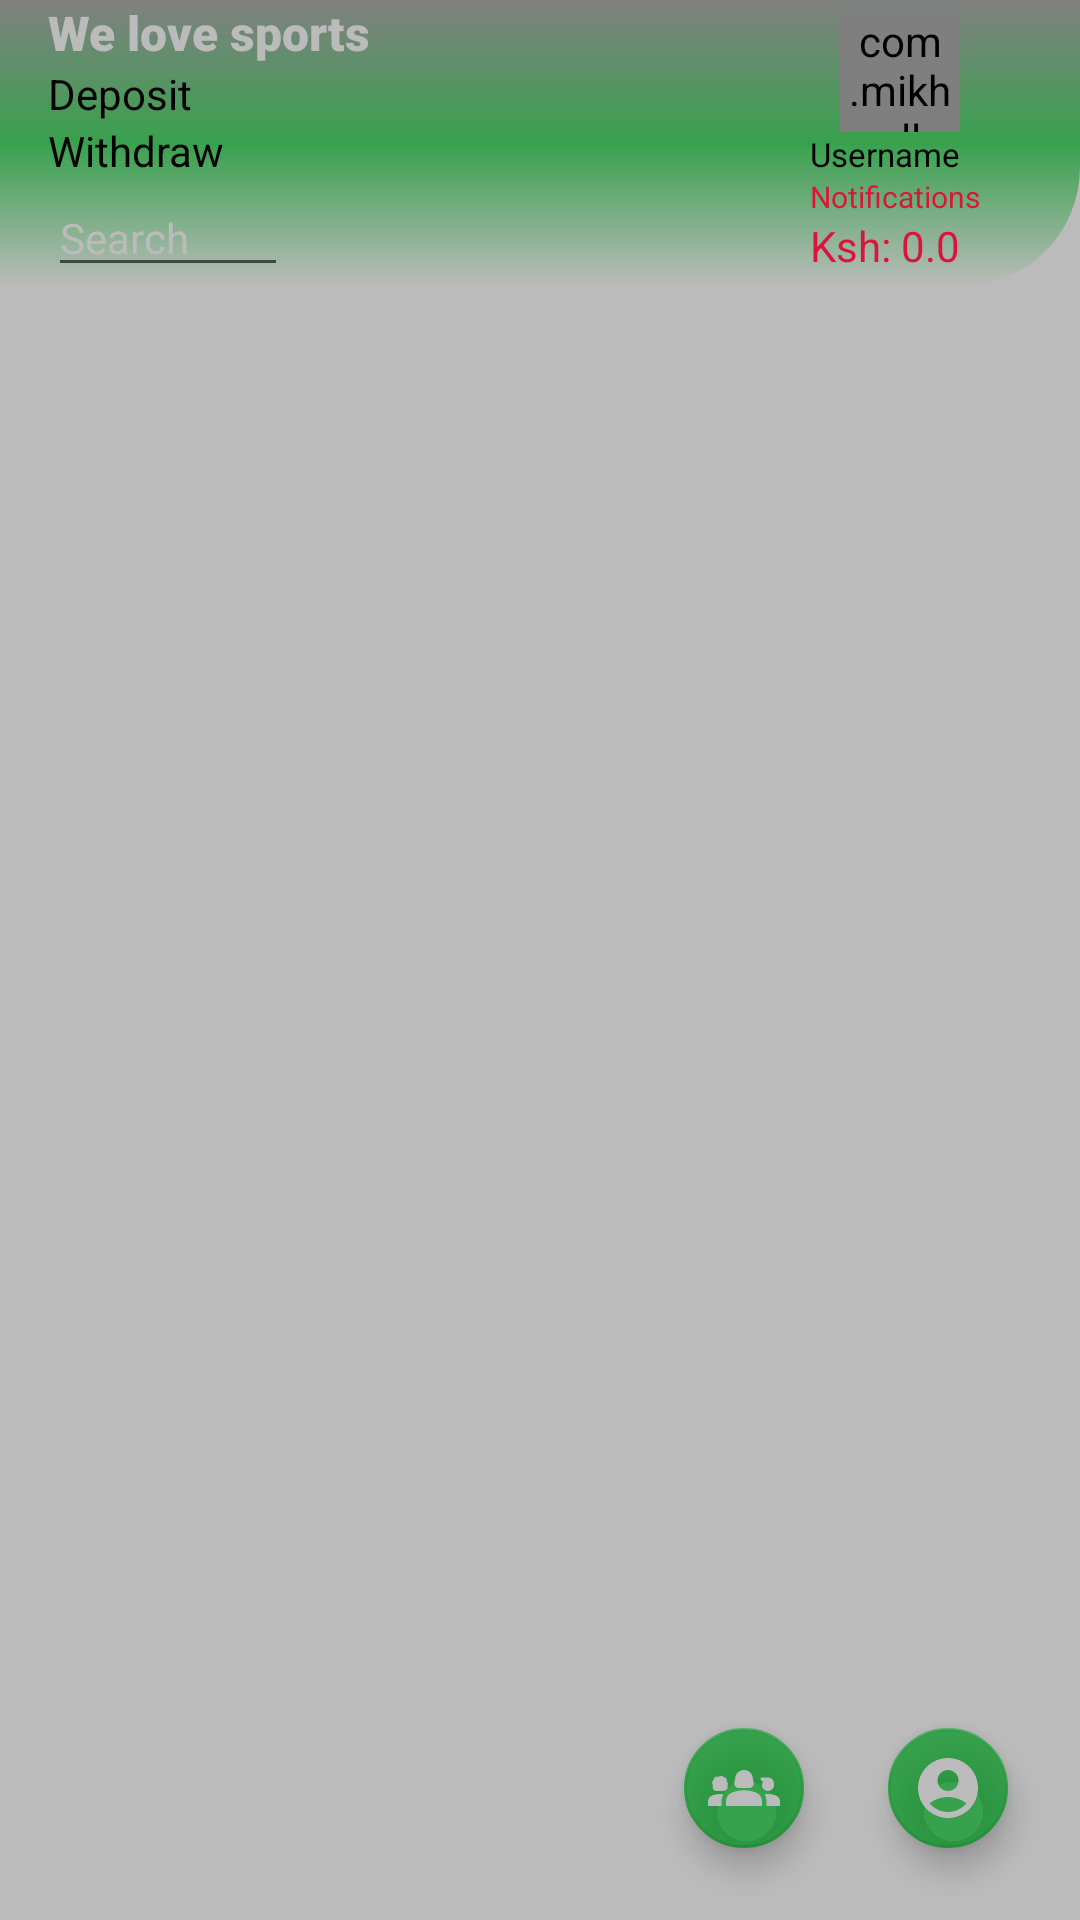

Here is an Android app screen rendered from its layout file. Give the layout XML and the strings, colors and styles it references.
<!-- AndroidManifest.xml: application theme Theme.Fanzone -->
<!-- res/layout/main.xml -->
<layout
    xmlns:android="http://schemas.android.com/apk/res/android"
    xmlns:app="http://schemas.android.com/apk/res-auto">
    <data>
        <variable
            name="viewmodel"
            type="ke.co.capiyo.fanzone.AppViewModela" />
    </data>



<androidx.constraintlayout.widget.ConstraintLayout
    android:layout_width="match_parent"
    android:layout_height="match_parent"
    android:background="@color/white"
    android:orientation="vertical">

    <include
        android:id="@+id/toolbar"
        layout="@layout/toolbar" />

    <com.google.android.material.tabs.TabLayout
        android:id="@+id/tabLayout"
        android:layout_width="match_parent"
        android:layout_height="18sp"
        android:background="@color/white"
        app:tabIconTint="@color/black"
        app:tabMode="fixed"
        app:tabGravity="fill"
        app:layout_constraintTop_toBottomOf="@id/toolbar"
        app:tabIndicatorColor="@color/best"
        app:tabSelectedTextColor="@color/black"
        app:tabTextColor="@color/best"
        app:tabTextAppearance="@style/CustomTextAppearanceTab"

        />


    <androidx.viewpager.widget.ViewPager
        android:id="@+id/viewpager"
        android:background="@color/white"
        android:layout_width="match_parent"
        android:layout_marginTop="120dp"
        app:layout_constraintTop_toBottomOf="@id/tabLayout"
        android:layout_height="match_parent" />




        <com.google.android.material.floatingactionbutton.FloatingActionButton
            android:id="@+id/accountfl"
            android:layout_width="40dp"
            android:layout_height="40dp"
            app:layout_constraintRight_toRightOf="parent"
            android:src="@drawable/baseline_account_circle_24"
            android:visibility="visible"
            app:fabSize="normal"
            app:fabCustomSize="40dp"
            android:layout_gravity="bottom|end"
            android:layout_marginBottom="20dp"
            android:layout_marginRight="20dp"
            app:layout_constraintBottom_toBottomOf="parent"
            />

    <com.google.android.material.floatingactionbutton.FloatingActionButton
        android:id="@+id/chats"
        android:layout_width="40dp"
        android:layout_height="40dp"
        app:layout_constraintRight_toLeftOf="@+id/accountfl"
        android:src="@drawable/baseline_groups_2_24"
        android:visibility="visible"
        app:fabSize="normal"
        android:layout_gravity="bottom|end"
        app:fabCustomSize="40dp"
        android:layout_marginBottom="20dp"
        android:layout_marginEnd="20dp"
        app:layout_constraintBottom_toBottomOf="parent"
        />







    <androidx.coordinatorlayout.widget.CoordinatorLayout
        android:layout_height="wrap_content"
        android:layout_width="wrap_content"
        android:id="@+id/friendsfl"
        app:layout_constraintRight_toLeftOf="@+id/postLay"
        app:layout_constraintBottom_toBottomOf="parent"
        >

        <com.google.android.material.floatingactionbutton.FloatingActionButton
            android:id="@+id/friends"
            android:layout_width="wrap_content"
            android:layout_height="wrap_content"
            android:layout_gravity="bottom|end"
            android:layout_margin="10dp"
            android:visibility="gone"
            app:backgroundTint="@color/best" />
        <TextView android:layout_height="wrap_content"
            android:layout_width="wrap_content"
            android:text="Friends"
            android:elevation="6dp"
            android:visibility="gone"

            android:textSize="12dp"
            android:textColor="#fff"
            app:layout_anchor="@id/friends"
            app:layout_anchorGravity="center"/>








    </androidx.coordinatorlayout.widget.CoordinatorLayout>


















    <androidx.coordinatorlayout.widget.CoordinatorLayout
        android:layout_height="wrap_content"
        android:layout_width="wrap_content"
        android:id="@+id/postLay"
        app:layout_constraintRight_toLeftOf="@+id/accountfl"
        app:layout_constraintBottom_toBottomOf="parent"
        >

    <com.google.android.material.floatingactionbutton.FloatingActionButton
        android:id="@+id/postfl"
        android:layout_width="wrap_content"
        android:layout_height="wrap_content"
        android:layout_gravity="bottom|end"
        android:layout_margin="10dp"
        android:visibility="gone"
        app:backgroundTint="@color/best" />

    <TextView android:layout_height="wrap_content"
        android:layout_width="wrap_content"
        android:text="Post"
        android:elevation="6dp"
        android:visibility="gone"
        android:textSize="12dp"
        android:textColor="#fff"
        app:layout_anchor="@id/postfl"
        app:layout_anchorGravity="center"/>
    </androidx.coordinatorlayout.widget.CoordinatorLayout>














</androidx.constraintlayout.widget.ConstraintLayout>
</layout>
<!-- res/layout/toolbar.xml (included above) -->
<?xml version="1.0" encoding="utf-8"?>
<androidx.appcompat.widget.Toolbar xmlns:android="http://schemas.android.com/apk/res/android"
    xmlns:app="http://schemas.android.com/apk/res-auto"
    android:id="@+id/toolbar"
    android:layout_width="match_parent"
    android:layout_height="wrap_content"

    android:background="@drawable/tooler"
    >
<RelativeLayout
    android:layout_width="230dp"
    android:layout_height="wrap_content">
    <TextView
        android:id="@+id/appName"
        android:layout_width="wrap_content"
        android:layout_height="wrap_content"
        android:text="We love sports"
        android:fontFamily="sans-serif-black"
        android:textColor="@color/white"
        android:textSize="16sp" />
    <TextView
        android:id="@+id/topupAcc"
        android:layout_width="wrap_content"
        android:layout_height="wrap_content"
        android:textSize="14sp"
        android:layout_below="@+id/appName"

        android:textColor="@color/black"
        android:text="@string/add_funds"

        />


    <TextView
        android:id="@+id/withdraw"
        android:layout_width="wrap_content"
        android:layout_height="wrap_content"
        android:text="@string/withdraw"
        android:textSize="14sp"
        android:textColor="@color/black"
        android:layout_below="@+id/topupAcc"/>

    <EditText
        android:id="@+id/search"
        android:layout_width="80dp"
        android:layout_height="wrap_content"
        android:textSize="14sp"
        android:hint="Search"
        android:textColorHint="@color/white"
        android:textColorHighlight="@color/white"
        android:layout_below="@+id/withdraw"
        android:textColor="@color/white"

        />

    <TextView
        android:id="@+id/searchTv"
        android:layout_width="wrap_content"
        android:layout_toRightOf="@id/search"
        android:layout_height="wrap_content"
        android:layout_below="@+id/withdraw"
        android:background="@drawable/baseline_image_search_24"
        android:textSize="14sp" />




</RelativeLayout>
    <RelativeLayout
        android:visibility="gone"

        android:layout_width="match_parent"
        android:layout_height="wrap_content"
        >

        <TextView
            android:id="@+id/usernam"
            android:layout_width="wrap_content"
            android:layout_height="wrap_content"
            android:layout_alignParentEnd="true"
            android:text="@string/username"
            android:textColor="@color/dorgerblue" />






        
        
        
        
        

        

    </RelativeLayout>
    <LinearLayout
        android:layout_width="wrap_content"
        android:layout_height="wrap_content"
        android:layout_marginLeft="40dp"
        android:orientation="vertical">
    <com.mikhaellopez.circularimageview.CircularImageView
        android:layout_width="40dp"
        app:civ_border_color="@color/crimson"
        app:civ_border_width="1dp"
        android:id="@+id/toolbarImage"
        android:src="@mipmap/iconia"
        android:layout_marginLeft="10dp"
        android:layout_height="40dp"/>

    <TextView
        android:id="@+id/username"
        android:layout_width="wrap_content"
        android:layout_height="wrap_content"
        android:textSize="11sp"
        android:layout_alignParentEnd="true"
        android:text="@string/username"
        android:textColor="@color/black" />
        <TextView
            android:id="@+id/notification"
            android:layout_width="wrap_content"
            android:layout_height="wrap_content"
            android:textSize="10sp"
            android:layout_alignParentEnd="true"
            android:text="Notifications"
            android:textColor="@color/crimson" />
        <TextView
            android:id="@+id/accountbalance"
            android:layout_width="wrap_content"
            android:layout_height="wrap_content"
            android:textSize="14sp"
            android:layout_alignParentEnd="true"
            android:text="Ksh: 0.0"
            android:textColor="@color/crimson" />

    </LinearLayout>






</androidx.appcompat.widget.Toolbar>
<!-- resources referenced by this layout -->
<resources>
  <color name="best">#B300961E</color>
  <color name="black">#FF000000</color>
  <color name="crimson">#DC143c</color>&gt;
  <color name="dorgerblue">#045EA5</color>
  <color name="white">#bbbbbb</color>
  <!-- drawable baseline_account_circle_24 (drawable) -->
  <vector xmlns:android="http://schemas.android.com/apk/res/android" android:height="24dp" android:tint="#4F0707" android:viewportHeight="24" android:viewportWidth="24" android:width="24dp">
        
      <path android:fillColor="@android:color/white" android:pathData="M12,2C6.48,2 2,6.48 2,12s4.48,10 10,10s10,-4.48 10,-10S17.52,2 12,2zM12,6c1.93,0 3.5,1.57 3.5,3.5S13.93,13 12,13s-3.5,-1.57 -3.5,-3.5S10.07,6 12,6zM12,20c-2.03,0 -4.43,-0.82 -6.14,-2.88C7.55,15.8 9.68,15 12,15s4.45,0.8 6.14,2.12C16.43,19.18 14.03,20 12,20z"/>
      
  </vector>
  <!-- drawable baseline_groups_2_24: vector/xml drawable (drawable, 2025 chars, omitted) -->
  <!-- drawable tooler (drawable) -->
  <?xml version="1.0" encoding="utf-8"?>
  <shape xmlns:android="http://schemas.android.com/apk/res/android">
  
  
      <corners  android:bottomRightRadius="40dp"
  
  		/>
  	<gradient  android:angle="170"
  		android:startColor="@color/gray"
  		android:endColor="@color/white"
  		android:centerColor="@color/best" />
  
  </shape>
  <!-- mipmap iconia: webp bitmap (mipmap-mdpi, 4302 bytes) -->
  <string name="add_funds">Deposit</string>
  <string name="username">Username</string>
  <string name="withdraw">Withdraw</string>
  <style name="CustomTextAppearanceTab" parent="TextAppearance.Design.Tab">
  		<item name="textAllCaps">false</item>
  		<item name="android:textAllCaps">false</item>
  		<item name="android:textSize">12sp</item>
  	</style>
  <style name="Theme.Fanzone" parent="Theme.MaterialComponents.DayNight.NoActionBar">
          
          <item name="colorPrimary">@color/best</item>
          <item name="colorPrimaryVariant">@color/best</item>
          <item name="colorOnPrimary">@color/white</item>
          
          <item name="colorSecondary">?attr/colorPrimary</item>
          <item name="colorSecondaryVariant">?attr/colorPrimaryVariant</item>
          <item name="colorOnSecondary">@color/white</item>
          
          <item name="android:statusBarColor">?attr/colorPrimaryVariant</item>
          
          <item name="windowActionBar">false</item>
          <item name="fontFamily">sans-serif</item>
      </style>
  <color name="gray">#808080</color>
</resources>
